2-way image classification set "data" from GitHub (golden-com/Golden_Detect_Anemic); label vocabulary: anemia, no anemia.

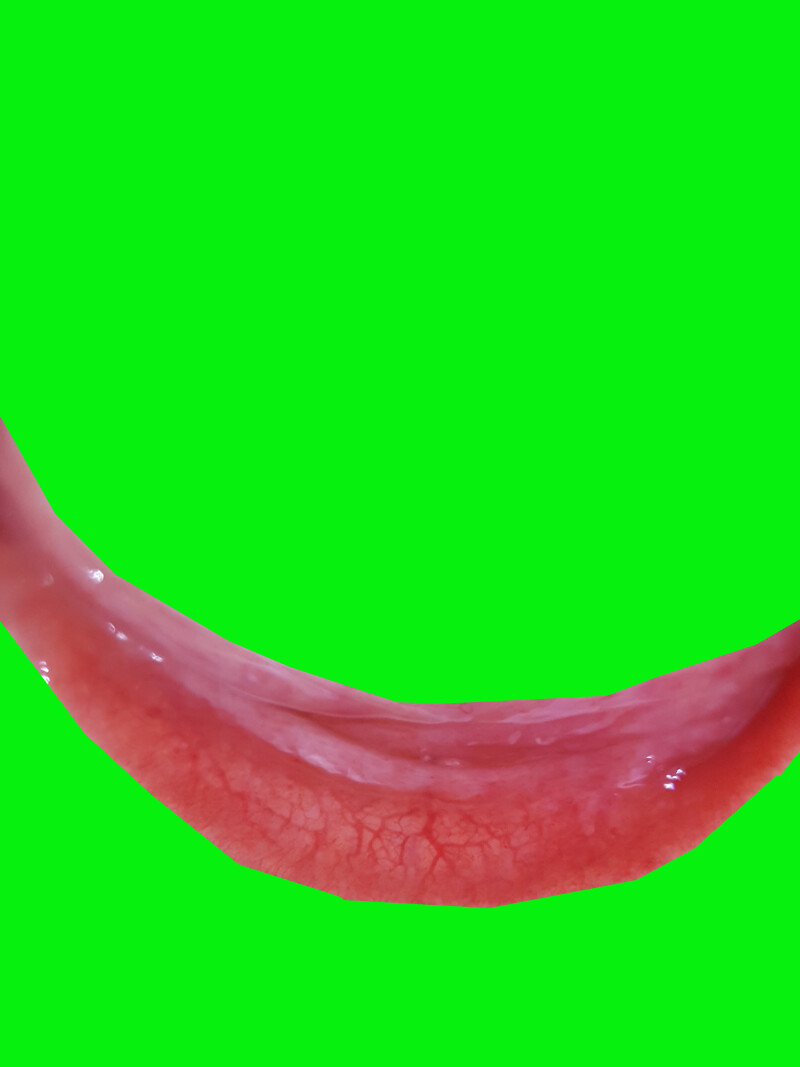
Label: no anemia

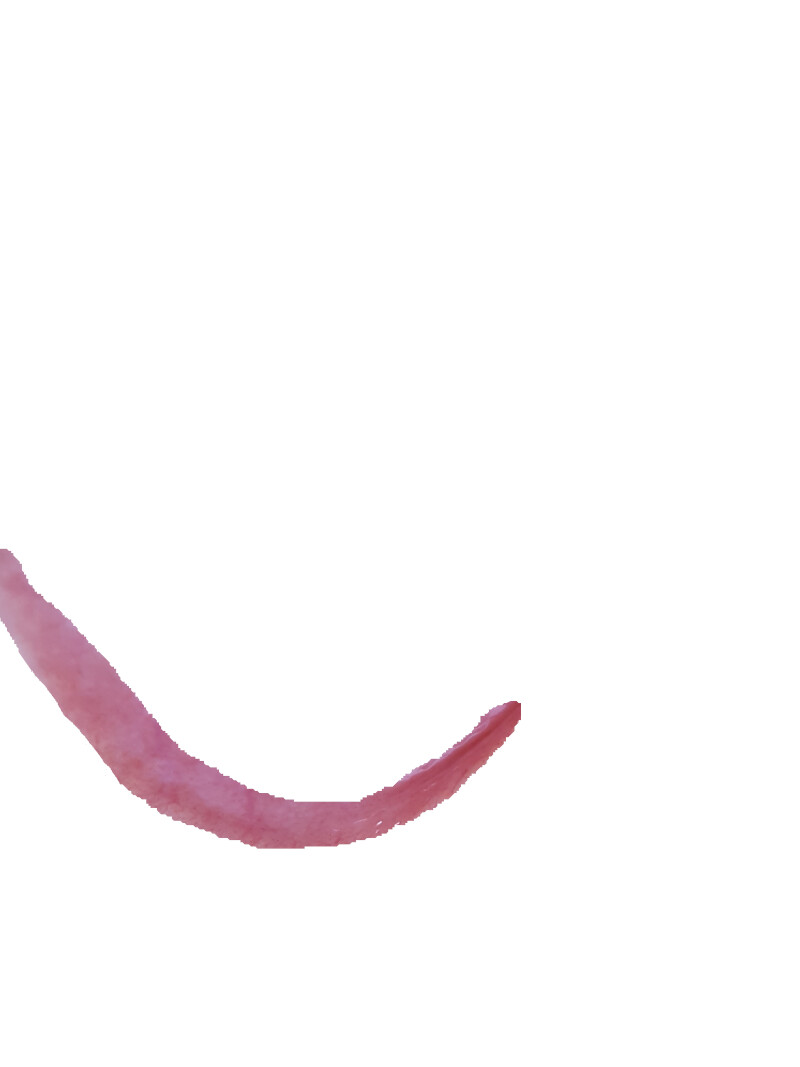
Label: anemia

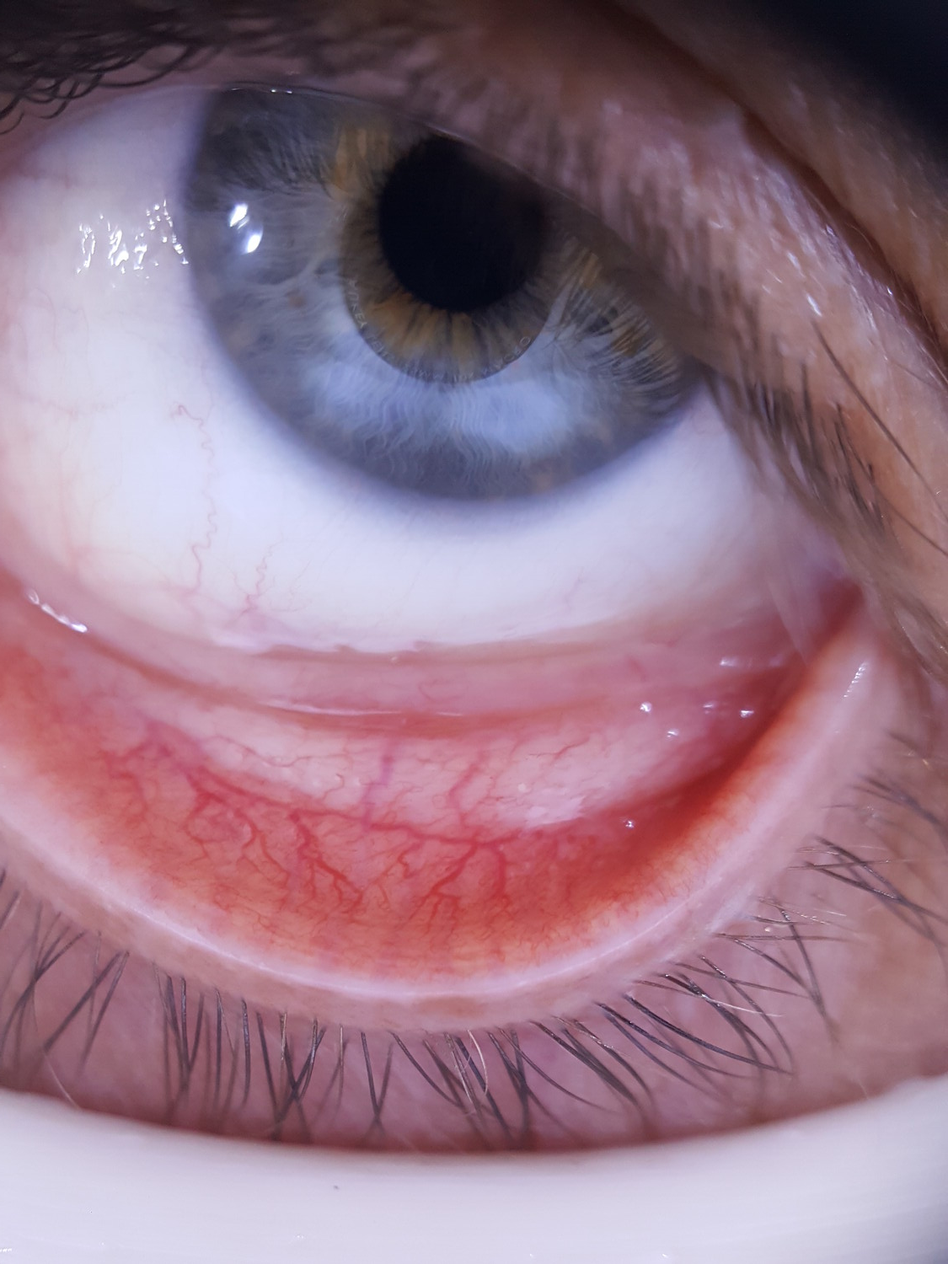
Label: no anemia

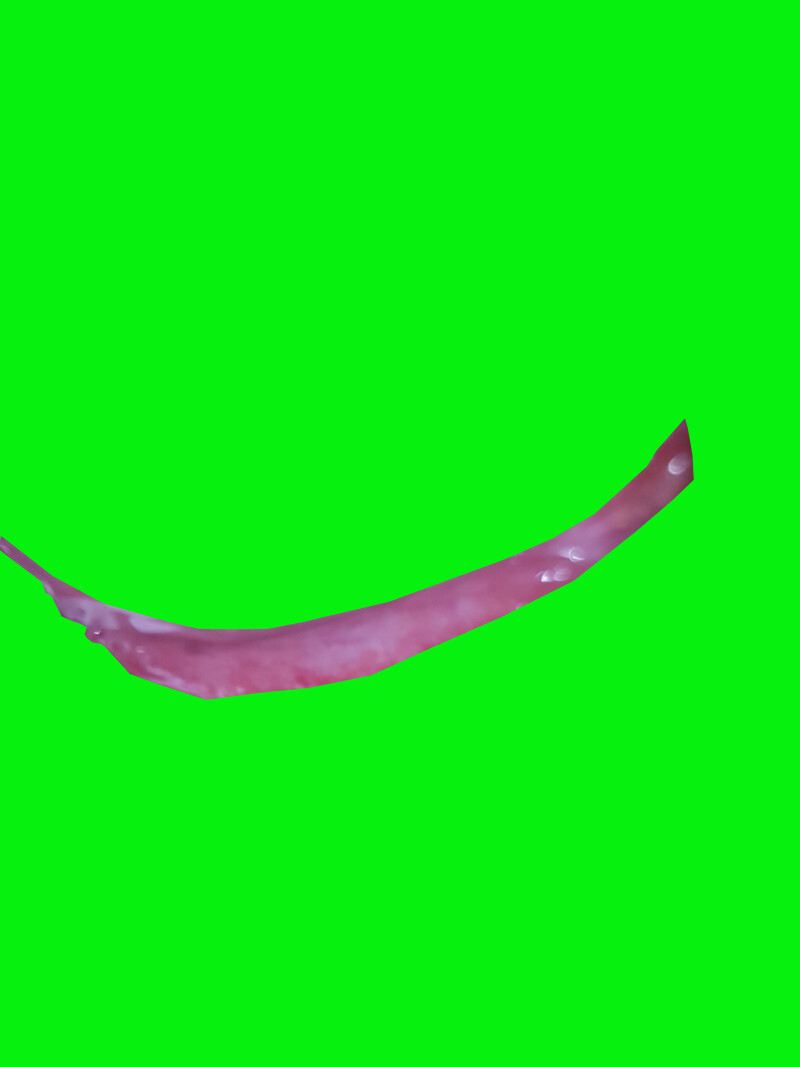
Label: anemia

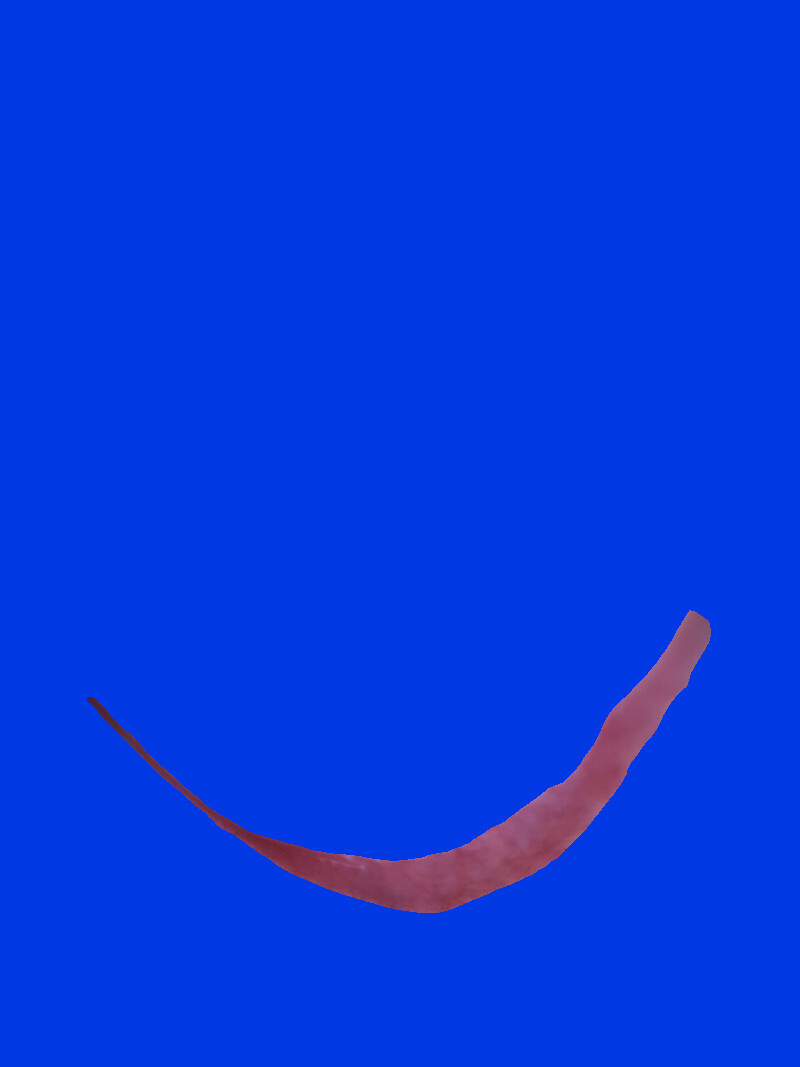
Label: anemia

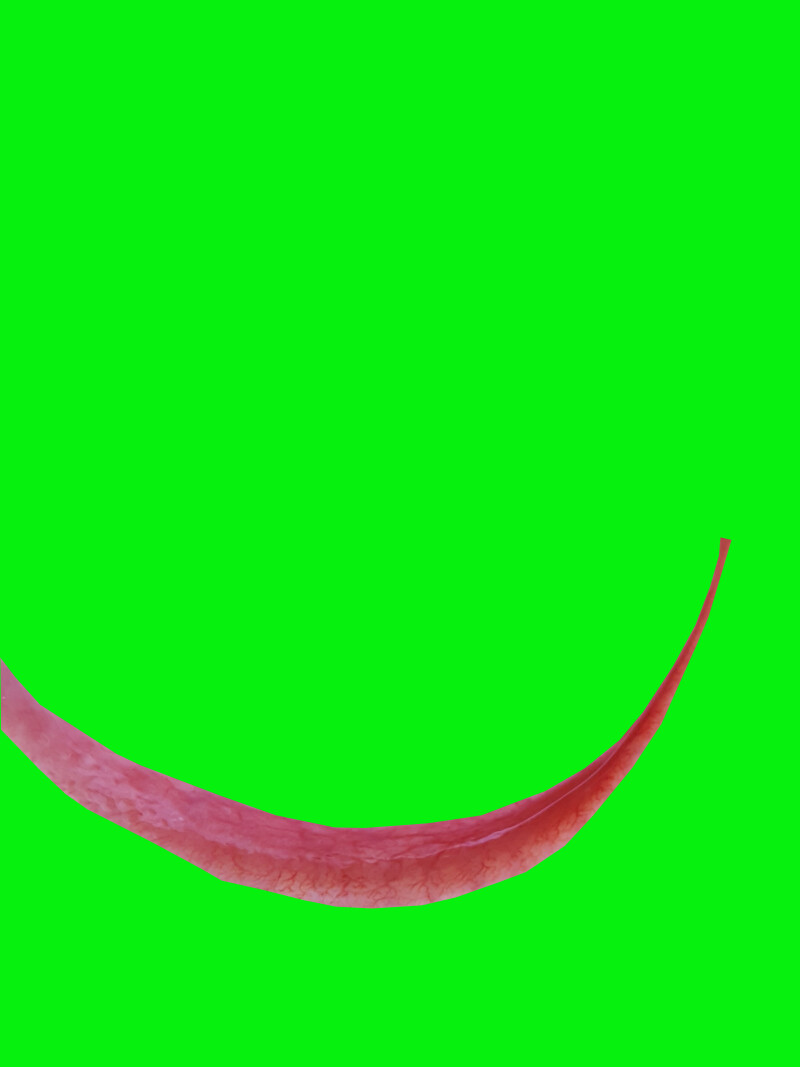
Label: no anemia
